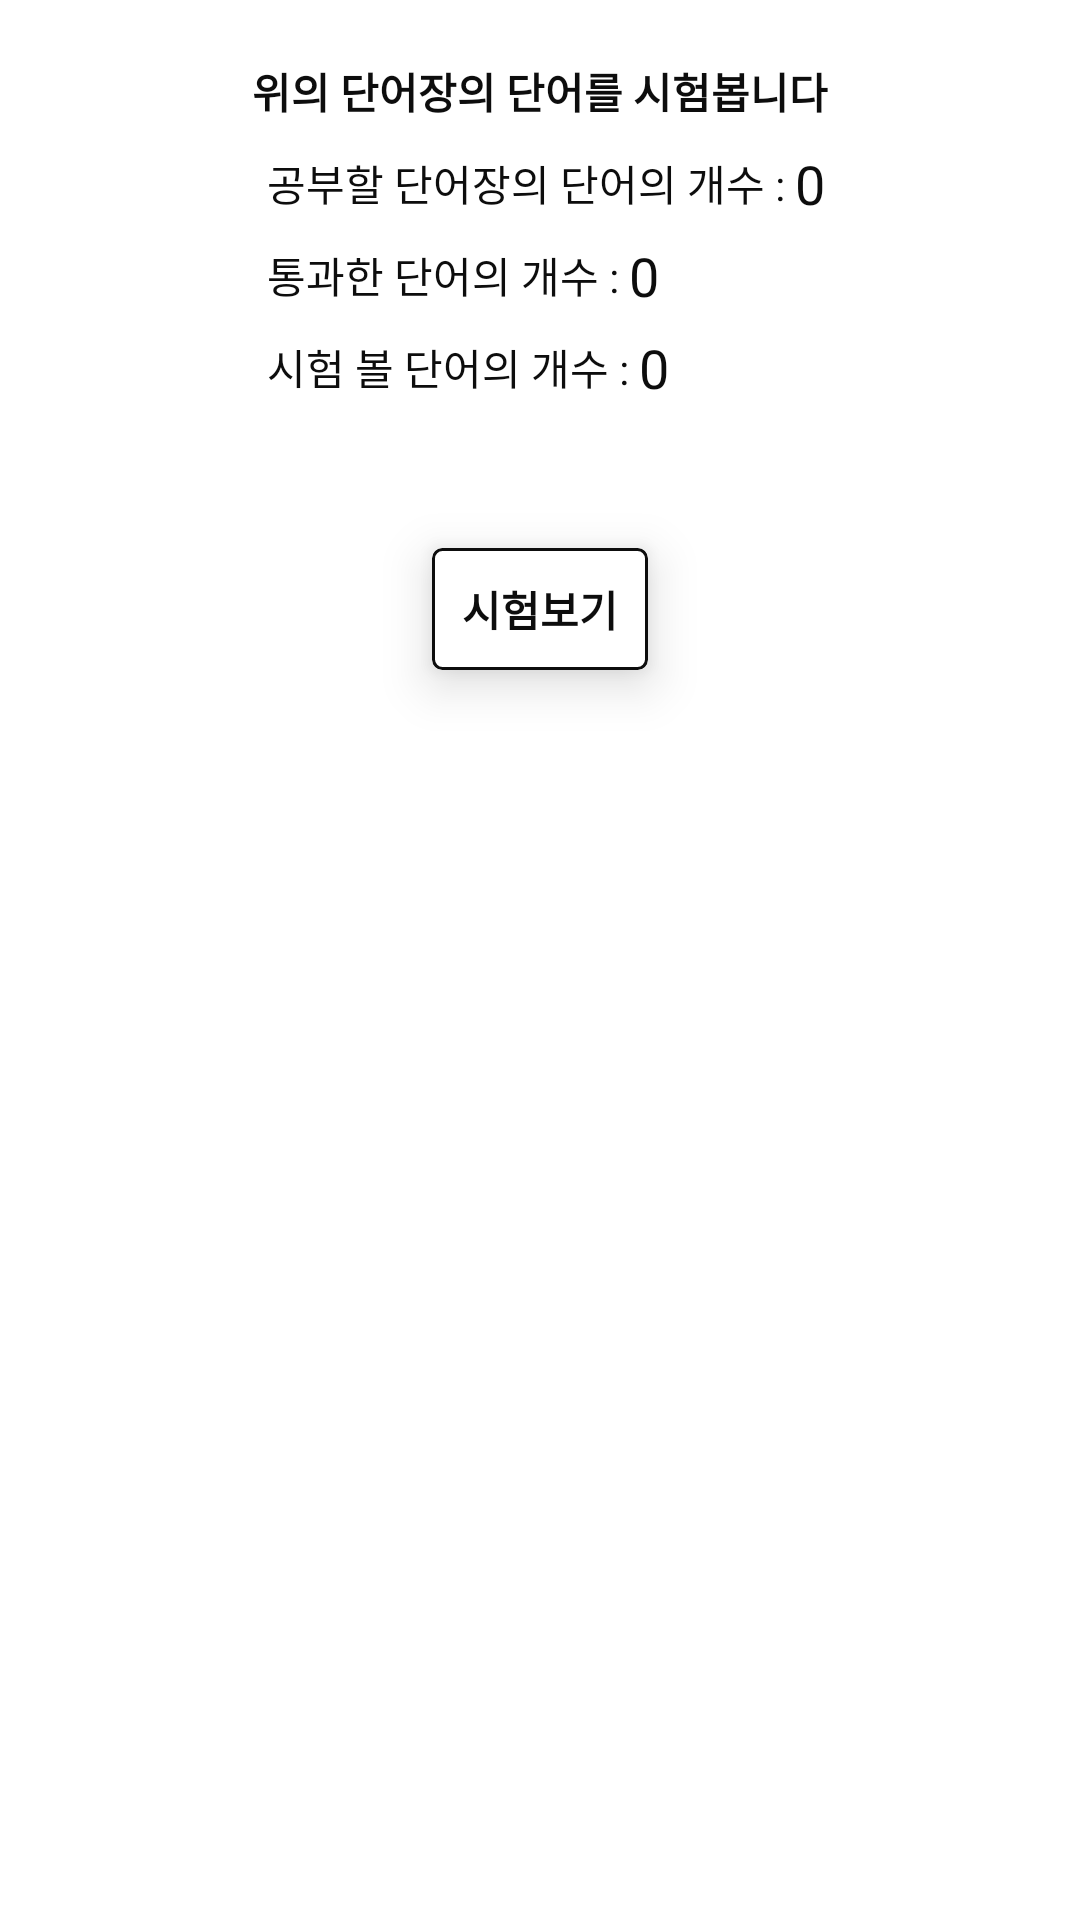

Reconstruct the res/layout file that produces this screen, plus the resources it refers to.
<!-- AndroidManifest.xml: application theme Theme.WordManager3ver -->
<!-- res/layout/fragment_test.xml -->
<?xml version="1.0" encoding="utf-8"?>
<FrameLayout xmlns:android="http://schemas.android.com/apk/res/android"
    xmlns:app="http://schemas.android.com/apk/res-auto"
    xmlns:tools="http://schemas.android.com/tools"
    android:layout_width="match_parent"
    android:layout_height="match_parent"
    tools:context=".testfragment.TestFragment">

    <androidx.constraintlayout.widget.ConstraintLayout
        android:layout_width="match_parent"
        android:layout_height="match_parent">

        <TextView
            android:layout_marginTop="20sp"
            android:textStyle="bold"
            android:id="@+id/title"
            app:layout_constraintRight_toRightOf="parent"
            android:layout_width="wrap_content"
            android:layout_height="wrap_content"
            android:gravity="center"
            android:text="위의 단어장의 단어를 시험봅니다"
            android:textColor="@color/theme_black"
            app:layout_constraintLeft_toLeftOf="parent"
            app:layout_constraintTop_toTopOf="parent" />

        <TextView
            android:id="@+id/t"
            android:layout_width="wrap_content"
            android:layout_height="wrap_content"
            android:layout_marginLeft="5dp"
            android:layout_marginTop="10dp"
            android:text="공부할 단어장의 단어의 개수 : "
            android:textColor="@color/theme_black"
            app:layout_constraintLeft_toLeftOf="@id/title"
            app:layout_constraintTop_toBottomOf="@id/title" />

        <TextView
            android:id="@+id/tv_wordCount"
            android:layout_width="wrap_content"
            android:layout_height="wrap_content"
            android:text="0"
            android:textColor="@color/theme_black"
            android:textSize="18sp"
            app:layout_constraintBottom_toBottomOf="@id/t"
            app:layout_constraintLeft_toRightOf="@id/t"
            app:layout_constraintTop_toTopOf="@id/t" />

        <TextView
            android:layout_marginTop="10dp"
            android:textColor="@color/theme_black"
            app:layout_constraintLeft_toLeftOf="@id/t"
            app:layout_constraintTop_toBottomOf="@id/t"
            android:id="@+id/t2"
            android:text="통과한 단어의 개수 : "
            android:layout_width="wrap_content"
            android:layout_height="wrap_content"/>

        <TextView
            android:textColor="@color/theme_black"
            android:textSize="18sp"
            app:layout_constraintTop_toTopOf="@id/t2"
            app:layout_constraintBottom_toBottomOf="@id/t2"
            app:layout_constraintLeft_toRightOf="@id/t2"
            android:id="@+id/tv_passedWordCount"
            android:text="0"
            android:layout_width="wrap_content"
            android:layout_height="wrap_content"/>

        <TextView
            android:id="@+id/t3"
            android:textColor="@color/theme_black"
            android:layout_marginTop="10dp"
            app:layout_constraintLeft_toLeftOf="@id/t2"
            app:layout_constraintTop_toBottomOf="@id/t2"
            android:text="시험 볼 단어의 개수 : "
            android:layout_width="wrap_content"
            android:layout_height="wrap_content"/>

        <TextView
            android:id="@+id/tv_wordTestCount"
            android:textSize="18sp"
            android:textColor="@color/theme_black"
            app:layout_constraintLeft_toRightOf="@id/t3"
            app:layout_constraintBottom_toBottomOf="@id/t3"
            app:layout_constraintTop_toTopOf="@id/t3"
            android:text="0"
            android:layout_width="wrap_content"
            android:layout_height="wrap_content"/>

        <androidx.cardview.widget.CardView
            app:cardElevation="10dp"
            android:background="?attr/selectableItemBackgroundBorderless"
            android:clickable="true"
            android:focusable="true"
            android:id="@+id/btn_test"
            app:cardCornerRadius="3dp"
            android:layout_marginTop="50dp"
            app:layout_constraintTop_toBottomOf="@id/t3"
            app:layout_constraintLeft_toLeftOf="parent"
            app:layout_constraintRight_toRightOf="parent"
            android:layout_width="wrap_content"
            android:layout_height="wrap_content">

            <LinearLayout
                android:background="@drawable/list_theme"
                android:layout_width="wrap_content"
                android:layout_height="wrap_content">
                <TextView
                    android:textStyle="bold"
                    android:textColor="@color/theme_black"
                    android:padding="10dp"
                    android:text="시험보기"
                    android:layout_width="wrap_content"
                    android:layout_height="wrap_content"/>
            </LinearLayout>


        </androidx.cardview.widget.CardView>

    </androidx.constraintlayout.widget.ConstraintLayout>


</FrameLayout>
<!-- resources referenced by this layout -->
<resources>
  <color name="theme_black">#0D0D0D</color>
  <!-- drawable list_theme (drawable) -->
  <?xml version="1.0" encoding="utf-8"?>
  <shape xmlns:android="http://schemas.android.com/apk/res/android" android:shape="rectangle" >
      <corners
          android:radius="3dp"
          />
      <stroke
          android:width="1dp"
          android:color="@color/theme_black"
          />
  
      <solid
          android:color="@color/white"
          />
  
  
  
  </shape>
  <style name="Theme.WordManager3ver" parent="Theme.MaterialComponents.DayNight.NoActionBar">
          
          <item name="colorPrimary">@color/purple_500</item>
          <item name="colorPrimaryVariant">@color/purple_700</item>
          <item name="colorOnPrimary">@color/white</item>
          
          <item name="colorSecondary">@color/teal_200</item>
          <item name="colorSecondaryVariant">@color/teal_700</item>
          <item name="colorOnSecondary">@color/black</item>
          
          <item name="android:statusBarColor" tools:targetApi="l">?attr/colorPrimaryVariant</item>
          
      </style>
  <color name="white">#FFFFFFFF</color>
  <color name="purple_500">#FF6200EE</color>
  <color name="purple_700">#FF3700B3</color>
  <color name="teal_200">#FF03DAC5</color>
  <color name="teal_700">#FF018786</color>
  <color name="black">#FF000000</color>
</resources>
